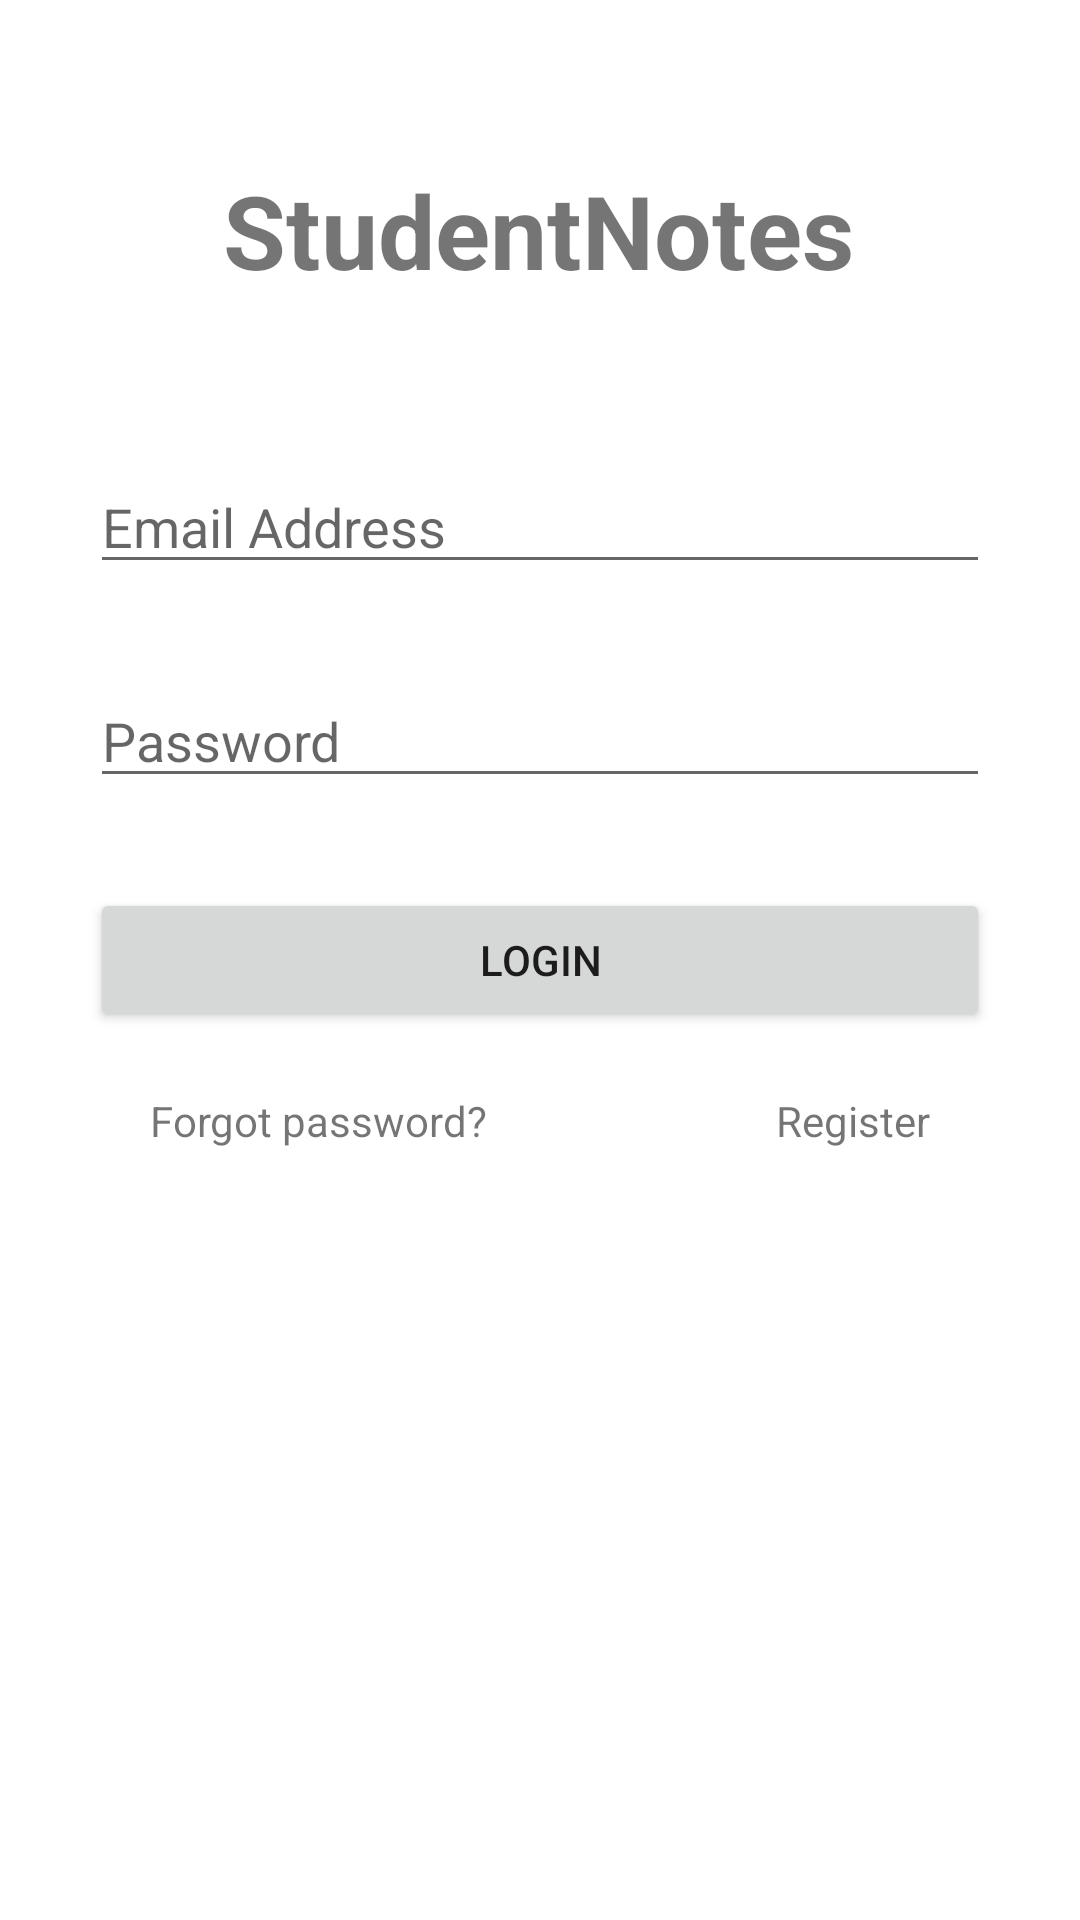

Here is an Android app screen rendered from its layout file. Give the layout XML and the strings, colors and styles it references.
<!-- AndroidManifest.xml: application theme Theme.StudentNotes -->
<!-- res/layout/fragment_login.xml -->
<?xml version="1.0" encoding="utf-8"?>
<androidx.constraintlayout.widget.ConstraintLayout xmlns:android="http://schemas.android.com/apk/res/android"
    xmlns:app="http://schemas.android.com/apk/res-auto"
    xmlns:tools="http://schemas.android.com/tools"
    android:layout_width="match_parent"
    android:layout_height="match_parent"
    tools:context=".ui.auth.LoginFragment">

    <ProgressBar
        android:id="@+id/progressBar"
        style="?android:attr/progressBarStyle"
        android:layout_width="wrap_content"
        android:layout_height="wrap_content"
        android:visibility="gone"
        app:layout_constraintBottom_toBottomOf="parent"
        app:layout_constraintEnd_toEndOf="parent"
        app:layout_constraintStart_toStartOf="parent"
        app:layout_constraintTop_toTopOf="parent" />

    <Button
        android:id="@+id/loginButton"
        android:layout_width="match_parent"
        android:layout_height="wrap_content"
        android:layout_margin="30dp"
        android:text="@string/login"
        app:layout_constraintBottom_toBottomOf="parent"
        app:layout_constraintEnd_toEndOf="parent"
        app:layout_constraintHorizontal_bias="0.498"
        app:layout_constraintStart_toStartOf="parent"
        app:layout_constraintTop_toTopOf="parent" />

    <EditText
        android:id="@+id/loginPassword"
        android:layout_width="match_parent"
        android:layout_height="wrap_content"
        android:layout_margin="30dp"
        android:autofillHints="password"
        android:hint="@string/password_hint"
        android:inputType="textPassword"
        app:layout_constraintBottom_toTopOf="@+id/loginButton"
        app:layout_constraintEnd_toEndOf="parent"
        app:layout_constraintHorizontal_bias="0.733"
        app:layout_constraintStart_toStartOf="parent" />

    <EditText
        android:id="@+id/loginEmail"
        android:layout_width="match_parent"
        android:layout_height="wrap_content"
        android:layout_margin="30dp"
        android:autofillHints="email_address"
        android:hint="@string/email_hint"
        android:inputType="textWebEmailAddress"
        app:layout_constraintBottom_toTopOf="@+id/loginPassword"
        app:layout_constraintEnd_toEndOf="parent"
        app:layout_constraintStart_toStartOf="parent" />

    <TextView
        android:id="@+id/loginTitle"
        android:layout_width="wrap_content"
        android:layout_height="wrap_content"
        android:text="@string/app_name"
        android:textSize="34sp"
        android:textStyle="bold"
        app:layout_constraintBottom_toTopOf="@+id/loginEmail"
        app:layout_constraintEnd_toEndOf="parent"
        app:layout_constraintHorizontal_bias="0.497"
        app:layout_constraintStart_toStartOf="parent"
        app:layout_constraintTop_toTopOf="parent" />

    <TextView
        android:id="@+id/forgotPassword"
        android:layout_width="wrap_content"
        android:layout_height="wrap_content"
        android:layout_margin="20dp"
        android:text="@string/forgot_password"
        app:layout_constraintStart_toStartOf="@+id/loginButton"
        app:layout_constraintTop_toBottomOf="@+id/loginButton" />

    <TextView
        android:id="@+id/register"
        android:layout_width="wrap_content"
        android:layout_height="wrap_content"
        android:layout_margin="20dp"
        android:text="@string/register"
        app:layout_constraintEnd_toEndOf="@+id/loginButton"
        app:layout_constraintTop_toBottomOf="@+id/loginButton" />


</androidx.constraintlayout.widget.ConstraintLayout>
<!-- resources referenced by this layout -->
<resources>
  <string name="app_name" translatable="false">StudentNotes</string>
  <string name="email_hint">Email Address</string>
  <string name="forgot_password">Forgot password?</string>
  <string name="login">LOGIN</string>
  <string name="password_hint">Password</string>
  <string name="register">Register</string>
  <style name="Theme.StudentNotes" parent="Theme.MaterialComponents.DayNight.DarkActionBar">
          
          <item name="colorPrimary">#267326</item>
          <item name="colorPrimaryVariant">#339933</item>
          <item name="colorOnPrimary">#8cd98c</item>
          
          <item name="colorSecondary">#123b12</item>
          <item name="colorSecondaryVariant">#339933</item>
          <item name="colorOnSecondary">@color/white</item>
          
          <item name="android:statusBarColor" tools:targetApi="l">?attr/colorPrimaryVariant</item>
          
      </style>
  <!-- not gathered from this repository: default colours our renderer supplied (Android Studio template values) -->
  <color name="white">#FFFFFFFF</color>
</resources>
